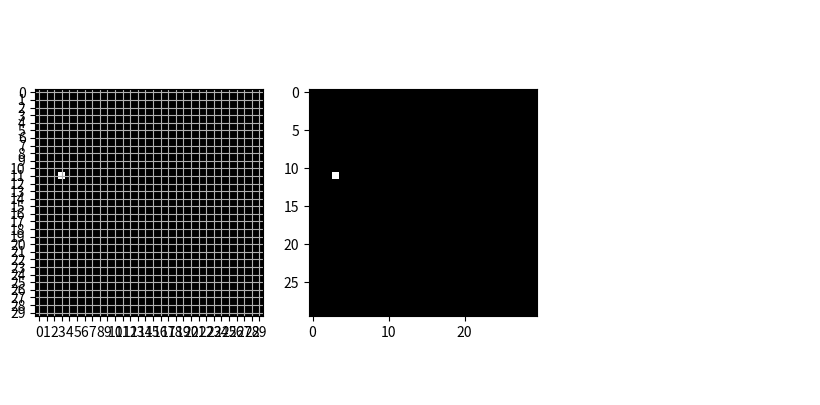

Generate this figure with matplotlib: (Note: this script raises an exception after producing the figure.)
import numpy as np
import time
import random
import math
import matplotlib.pyplot as plt
import matplotlib.ticker as plticker
#Stationtypes - 1 is circle, 2 is triangle, 3 is rectangle, and 4 is misc
stationtypes = np.zeros((30, 30))
connections = np.zeros((30,30,6))
routes = np.zeros((7,8,2))
timer = 0
stationspawntimer = 0
passangerspawntimer = 0
spawnweights = [0.7, 0.15, 0.1, 0.05]
metros = np.zeros((28,8))
gameended = False
score = 0
metrospeed = 5

def updateGame(timestamp):
    global stationtypes, connections, routes, timer, stationspawntimer, passangerspawntimer, gameended, score, metrospeed
    if gameended:
        return
    timer += timestamp
    #Spawn a station (if applicable)
    if timer - 0.5 >= stationspawntimer:
        stationspawntimer = timer
        stationtypes[random.randint(1,29)][random.randint(1,29)] = random.choices(range(1,5), spawnweights)[0]

    #Add passangers
    if timer - 0.2 >= passangerspawntimer:
        index = np.nonzero(stationtypes)
        if len(index[0]) != 0:
            passangerspawntimer = timer
            indexchoice = random.randint(0, len(index[0])-1)
            index = (index[0][indexchoice], index[1][indexchoice])
            commuter = random.choices(range(1,5), spawnweights)[0]
            passangerspawntimer = timer
            assigned = False
            for i in range(6):
                if connections[index[0]][index[1]][i] == 0:
                    connections[index[0]][index[1]][i] = commuter
                    assigned = True
                    break
            if not assigned:
                print("GAME OVER")
                gameended = True

    #Move the metros
    indeces = np.nonzero(metros)
    for i in indeces[0]:
        #Find the length of the route, assuming all straight lines
        length = 0
        previousPoint = (0,0)
        for j in routes[int(metros[i][0])]:
            if not previousPoint == (0,0):
                length += math.sqrt((previousPoint[0] - j[0]) ** 2 + ((previousPoint[1] - j[1]) ** 2))
            previousPoint = (j[0], j[1])
        try:
            metros[int(i)][1] += (timestamp * metrospeed)/length
        except:
            pass

def addToMetroLine(line, stopindex):
    global stationtypes, connections, routes, timer, stationspawntimer, passangerspawntimer, gameended, score
    #Check if they are valid, and if they aren't then take off some score (and if it is the end of a line)
    if stationtypes[stopindex[0]][stopindex[1]] == 0:
        score -= 10
        return

    index = 0
    for i in range(routes.shape[1]):
        if routes[0, i, 0] != 0 and routes[0, i, 1] != 0:
            index = i
    print(index)
    if not (routes[line][0][0] == 0 and routes[line][0][1] == 0):
        score -= 10
        return
    
    #Add point
    routes[line][index + 1][0] = stopindex[0]
    routes[line][index + 1][1] = stopindex[1]

def addMetroToLine(line):
    global stationtypes, connections, routes, timer, stationspawntimer, passangerspawntimer, gameended, score
    index = -1
    for i in range(metros.shape[0]):
        if metros[i][0]==0 and metros[i][1]==0:
            index = i
    if index == -1:
        score -= 10
    metros[index][0] = line

if __name__ == "__main__":

    for i in range(30):
        addMetroToLine(1)
    while True:
        #print(score)
        updateGame(10)
        print(score)
        fig, axs = plt.subplots(1, 3, figsize=(10, 5)) 
        axs[0].imshow(stationtypes, cmap='gray')
        axs[0].xaxis.set_major_locator(plticker.MultipleLocator(base=1.0))
        axs[0].yaxis.set_major_locator(plticker.MultipleLocator(base=1.0))
        axs[0].grid()
        axs[1].imshow(np.count_nonzero(connections, axis=2), cmap='gray')
        colors = ["Red", "Blue", "Green", "Yellow", "Purple", "Orange", "Pink", "Cyan"]
        for idx, i in enumerate(routes):
            x = []
            y = []
            for j in i:
                if j[0] != 0 and j[1] != 0:
                    x.append(j[0])
                    y.append(j[1])
            print(x, y)
        
        axs[2].plot(x, y, marker = "o", color = colors[idx])
        axs[2].axis('off')
        for m in metros:
            try:
                length = 0
                previousPoint = (0,0)
                i=routes[int(m[0])]
                for j in i:
                    if j[0] != 0 and j[1] != 0:
                        if previousPoint[0] != 0 or previousPoint[1] != 0:
                            length += math.sqrt((j[0]-previousPoint[0])**2 + (j[0]-previousPoint[0])**2)
                    previousPoint = j
                distancecovered = (m[1]%100)/length
                length = 0
                previousPoint = (0,0)
                for j in i:
                    if j[0] != 0 and j[1] != 0:
                        if previousPoint[0] != 0 or previousPoint[1] != 0:
                            prevlen = length
                            nextlen = length + math.sqrt((j[0]-previousPoint[0])**2 + (j[0]-previousPoint[0])**2)
                            if prevlen < distancecovered < nextlen:
                                lengthalongline = distancecovered - prevlen
                                dir = np.array(previousPoint) - np.array(j)/np.linalg.norm(np.array(previousPoint) - np.array(j))
                                point = np.array(previousPoint) + dir *  lengthalongline
                                rect = plt.Rectangle(point - 0.5, 3, 1, color="black") 
                                axs[2].add_patch(rect)
                            else:
                                length = nextlen
                    previousPoint = j
            except:
                pass
        plt.show()

        line = int(input("What line"))
        x = int(input("what x"))
        y = int(input("what y"))
        addToMetroLine(line, (x, y))
